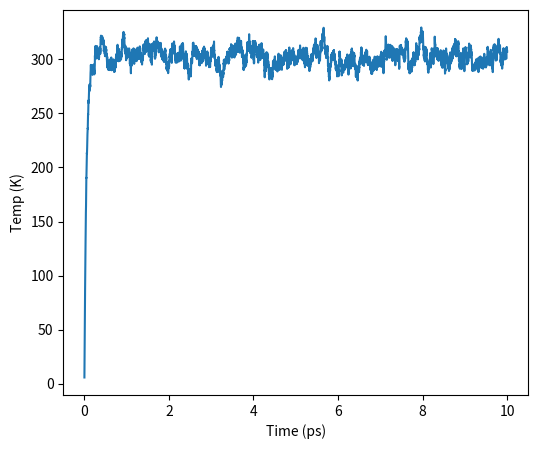

Reproduce this figure in Python.
# !/usr/bin/python
"""
A molecular dynamics solver that simulates the motion of non-interacting particles
in the canonical ensemble using a Langevin thermostat.
Reference: https://github.com/Comp-science-engineering/Tutorials/tree/master/MolecularDynamics
"""
import time
import numpy as np
import matplotlib.pyplot as plt

# Define global physical constants
from scipy.constants import Avogadro, Boltzmann

def wallHitCheck(pos, vels, box):
    """ This function enforces reflective boundary conditions.
    All particles that hit a wall  have their velocity updated
    in the opposite direction.
    @pos: atomic positions (ndarray)
    @vels: atomic velocity (ndarray, updated if collisions detected)
    @box: simulation box size (tuple)
    """
    ndims = len(box)

    for i in range(ndims):
        vels[((pos[:,i] <= box[i][0]) | (pos[:,i] >= box[i][1])),i] *= -1

def integrate(pos, vels, forces, mass,  dt):
    """ A simple forward Euler integrator that moves the system in time 
    @pos: atomic positions (ndarray, updated)
    @vels: atomic velocity (ndarray, updated)
    """
    pos += vels * dt
    vels += forces * dt / mass[np.newaxis].T

def computeForce(mass, vels, temp, relax, dt):
    """ Computes the Langevin force for all particles
    @mass: particle mass (ndarray)
    @vels: particle velocities (ndarray)
    @temp: temperature (float)
    @relax: thermostat constant (float)
    @dt: simulation timestep (float)
    returns forces (ndarray)
    """
    natoms, ndims = vels.shape

    sigma = np.sqrt(2.0 * mass * temp * Boltzmann / (relax * dt))
    noise = np.random.randn(natoms, ndims) * sigma[np.newaxis].T

    force = - (vels * mass[np.newaxis].T) / relax + noise

    return force

def run(**args):
    """ This is the main function that solves Langevin's equations for
    a system of natoms usinga forward Euler scheme, and returns an output
    list that stores the time and the temperture.
    @natoms (int): number of particles
    @temp (float): temperature (in Kelvin)
    @mass (float): particle mass (in Kg)
    @relax (float): relaxation constant (in seconds)
    @dt (float): simulation timestep (s)
    @nsteps (int): total number of steps the solver performs
    @box (tuple): simulation box size (in meters) of size dimensions x 2
    e.g. box = ((-1e-9, 1e-9), (-1e-9, 1e-9)) defines a 2D square
    @ofname (string): filename to write output to
    @freq (int): write output every 'freq' steps
    @[radius]: particle radius (for visualization)
    Returns a list (of size nsteps x 2) containing the time and temperature.
    
    """

    natoms, box, dt, temp = args['natoms'], args['box'], args['dt'], args['temp']
    mass, relax, nsteps   = args['mass'], args['relax'], args['steps']
    ofname, freq, radius = args['ofname'], args['freq'], args['radius']

    dim = len(box)
    pos = np.random.rand(natoms,dim)

    for i in range(dim):
        pos[:,i] = box[i][0] + (box[i][1] -  box[i][0]) * pos[:,i]

    vels = np.random.rand(natoms,dim)
    mass = np.ones(natoms) * mass / Avogadro
    radius = np.ones(natoms) * radius
    step = 0

    output = []

    while step <= nsteps:

        step += 1

        # Compute all forces
        forces = computeForce(mass, vels, temp, relax, dt)

        # Move the system in time
        integrate(pos, vels, forces, mass, dt)

        # Check if any particle has collided with the wall
        wallHitCheck(pos,vels,box)

        # Compute output (temperature)
        ins_temp = np.sum(np.dot(mass, (vels - vels.mean(axis=0))**2)) / (Boltzmann * dim * natoms)
        output.append([step * dt, ins_temp])

        if not step%freq:
            #dump.writeOutput(ofname, natoms, step, box, radius=radius, pos=pos, v=vels)
            writeOutput(ofname, natoms, step, box, radius=radius, pos=pos, v=vels)
    return np.array(output)


def writeOutput(filename, natoms, timestep, box, **data):
    """ Writes the output (in dump format) """

    axis = ('x', 'y', 'z')

    with open(filename, 'a') as fp:

        fp.write('ITEM: TIMESTEP\n')
        fp.write('{}\n'.format(timestep))

        fp.write('ITEM: NUMBER OF ATOMS\n')
        fp.write('{}\n'.format(natoms))

        fp.write('ITEM: BOX BOUNDS' + ' f' * len(box) + '\n')
        for box_bounds in box:
            fp.write('{} {}\n'.format(*box_bounds))

        for i in range(len(axis) - len(box)):
            fp.write('0 0\n')

        keys = list(data.keys())

        for key in keys:
            isMatrix = len(data[key].shape) > 1

            if isMatrix:
                _, nCols = data[key].shape

                for i in range(nCols):
                    if key == 'pos':
                        data['{}'.format(axis[i])] = data[key][:,i]
                    else:
                        data['{}_{}'.format(key,axis[i])] = data[key][:,i]

                del data[key]

        keys = data.keys()

        fp.write('ITEM: ATOMS' + (' {}' * len(data)).format(*data) + '\n')

        output = []
        for key in keys:
            output = np.hstack((output, data[key]))

        if len(output):
            np.savetxt(fp, output.reshape((natoms, len(data)), order='F'))

# -----------------------------------------------------------------------------
# Your MPI parallelization code should start here. Do not modify the code above.
# -----------------------------------------------------------------------------

# Run code wih desired parameters

N_atoms = 1000

if __name__ == '__main__':

    params = {
        'natoms': N_atoms,
        'temp': 300,
        'mass': 0.001,
        'radius': 120e-12,
        'relax': 1e-13,
        'dt': 1e-15,
        'steps': 10000,
        'freq': 100,
        'box': ((0, 1e-8), (0, 1e-8), (0, 1e-8)),
        'ofname': 'traj-hydrogen-3D-{}.dump'.format(N_atoms)
        }
    start = time.time()
    output = run(**params)
    elapsed = time.time() - start
    print(elapsed)

    plt.figure(figsize=(6,5))
    plt.plot(output[:,0] * 1e12, output[:,1])
    plt.xlabel('Time (ps)')
    plt.ylabel('Temp (K)')
    plt.savefig("./temperature-{}.png".format(N_atoms))
    plt.close()
